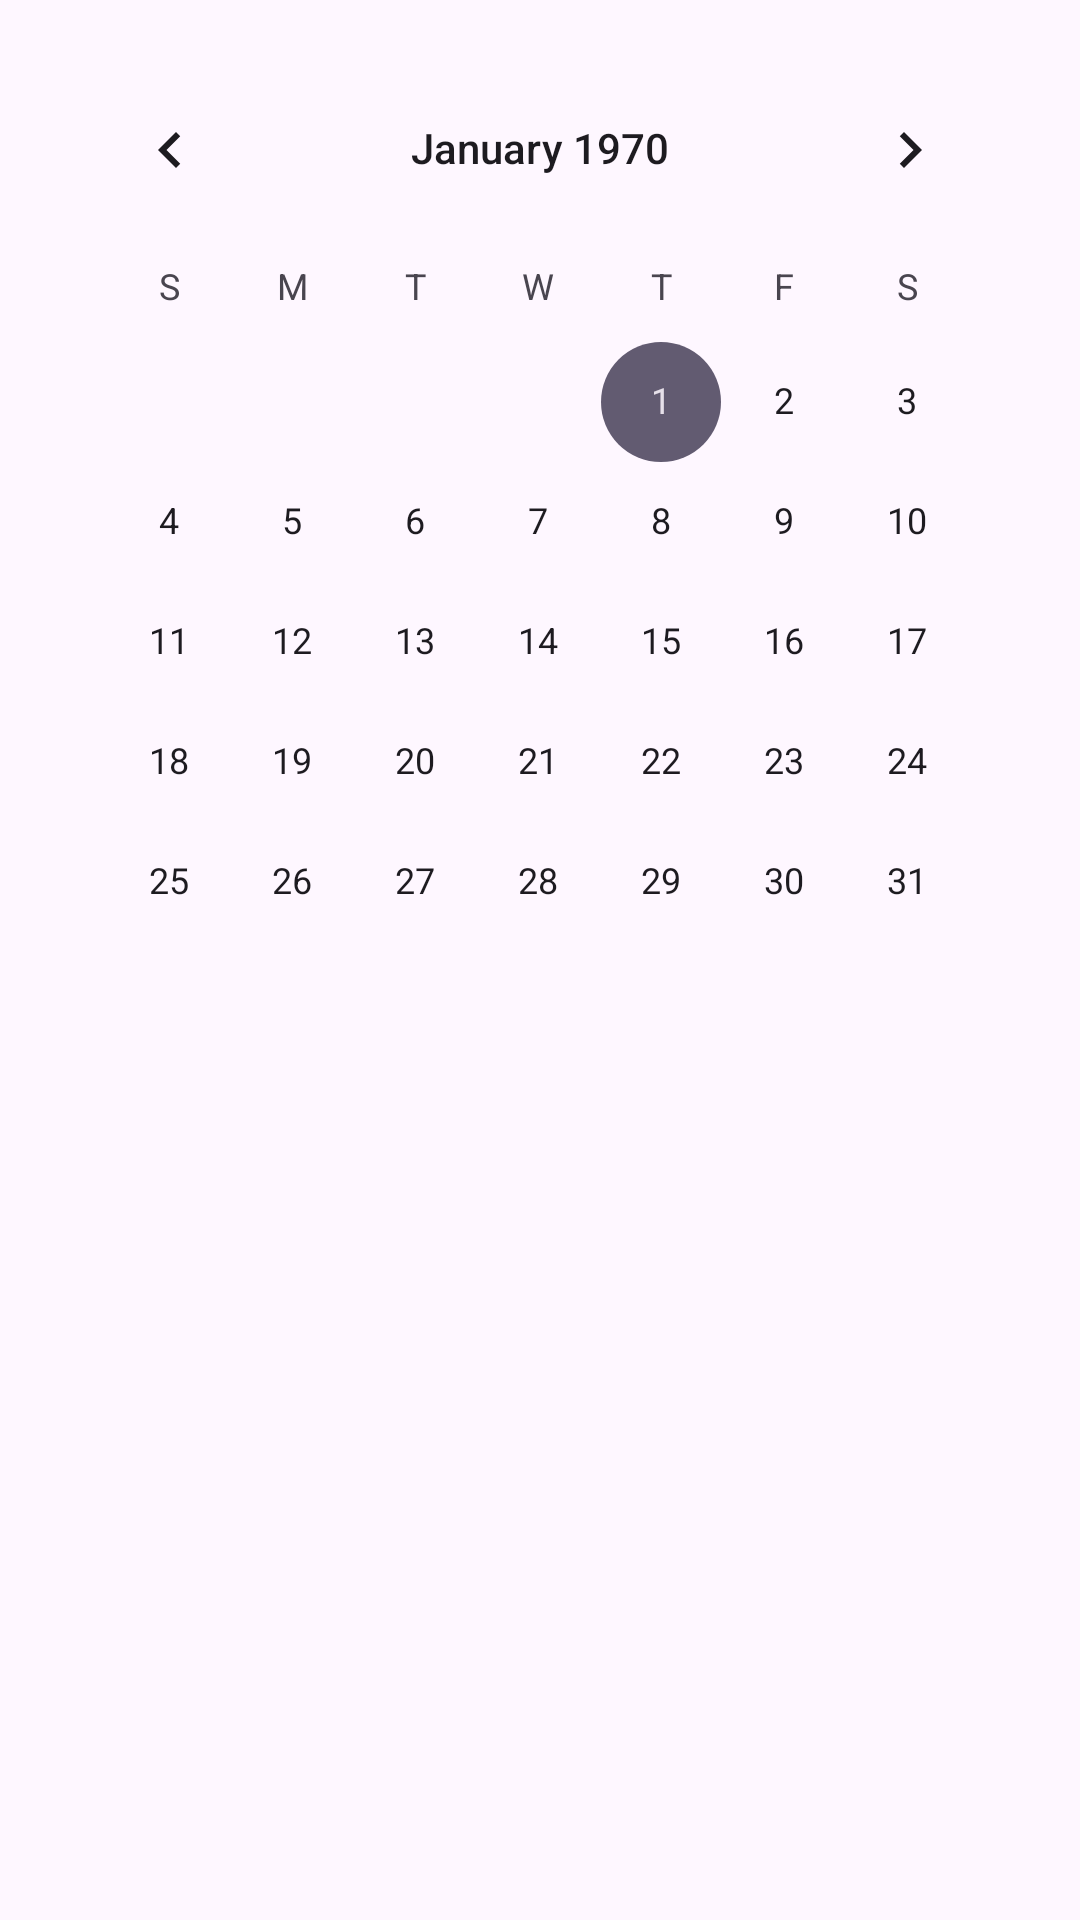

Here is an Android app screen rendered from its layout file. Give the layout XML and the strings, colors and styles it references.
<!-- AndroidManifest.xml: application theme Theme.LoginPage -->
<!-- res/layout/activity_calendar.xml -->
<?xml version="1.0" encoding="utf-8"?>
<androidx.constraintlayout.widget.ConstraintLayout
    xmlns:android="http://schemas.android.com/apk/res/android"
    xmlns:app="http://schemas.android.com/apk/res-auto"
    xmlns:tools="http://schemas.android.com/tools"
    android:layout_width="match_parent"
    android:layout_height="match_parent"
    tools:context=".CalendarActivity">

    
    <CalendarView
        android:id="@+id/calendarView"
        android:layout_width="match_parent"
        android:layout_height="350dp"
        app:layout_constraintTop_toTopOf="parent"
        app:layout_constraintStart_toStartOf="parent"
        app:layout_constraintEnd_toEndOf="parent"
        android:layout_margin="16dp" />

    
    <ListView
        android:id="@+id/taskListView"
        android:layout_width="match_parent"
        android:layout_height="0dp"
        android:layout_marginTop="16dp"
        app:layout_constraintBottom_toBottomOf="parent"
        app:layout_constraintEnd_toEndOf="parent"
        app:layout_constraintHorizontal_bias="0.0"
        app:layout_constraintStart_toStartOf="parent"
        app:layout_constraintTop_toBottomOf="@id/calendarView"
        app:layout_constraintVertical_bias="0.0" />
</androidx.constraintlayout.widget.ConstraintLayout>
<!-- resources referenced by this layout -->
<resources>
  <style name="Theme.LoginPage" parent="Base.Theme.LoginPage" />
  <style name="Base.Theme.LoginPage" parent="Theme.Material3.DayNight.NoActionBar">
      
          
    </style>
</resources>
